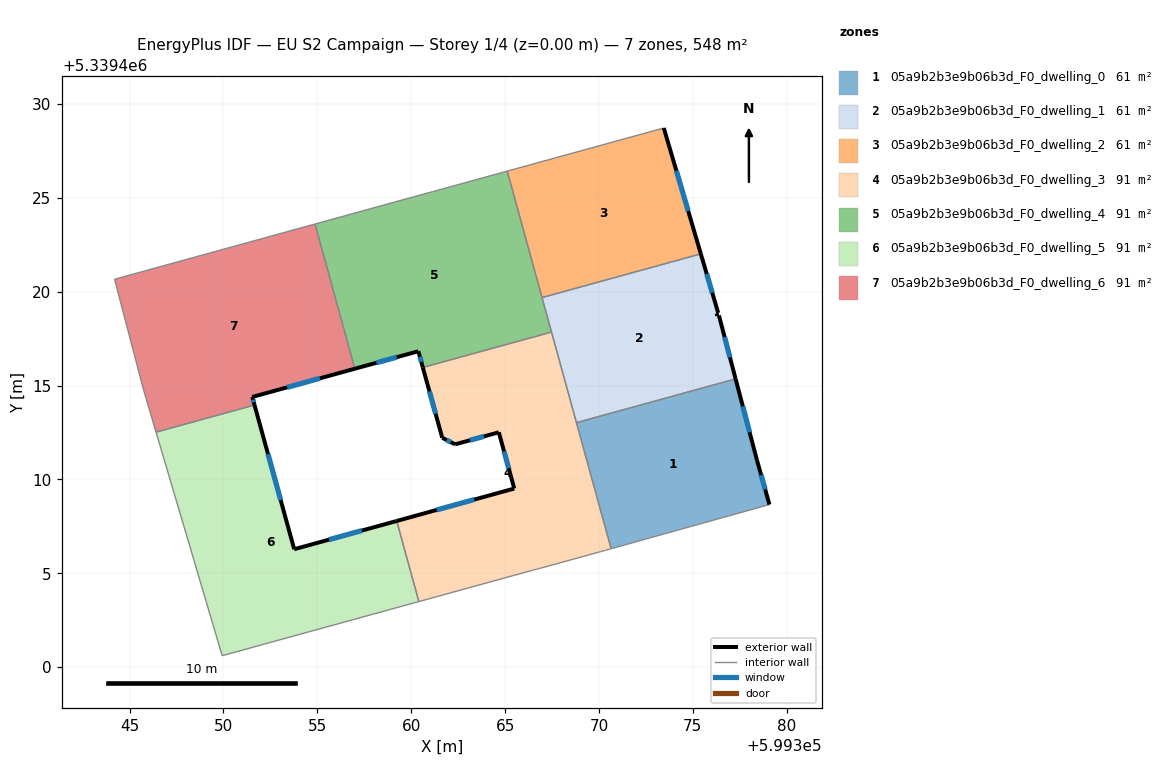
=== STOREY PLAN SPEC (per zone: floor XY polygon, exterior-wall plan segments, windows/doors) ===
zone 1: 05a9b2b3e9b06b3d_F0_dwelling_0  (60.9 m²)
  floor: (599377.28, 5339415.36) (599378.41, 5339411.04) (599379.08, 5339408.66) (599370.65, 5339406.31) (599368.80, 5339413.03)
  exterior wall: (599378.41, 5339411.04) – (599377.28, 5339415.36)  [4.5 m]
    window: (599378.03, 5339412.51) – (599377.67, 5339413.89)  [1.4 m²]
  exterior wall: (599379.08, 5339408.66) – (599378.41, 5339411.04)  [2.5 m]
    window: (599378.86, 5339409.47) – (599378.64, 5339410.23)  [0.8 m²]
  interior walls: 3
zone 2: 05a9b2b3e9b06b3d_F0_dwelling_1  (60.9 m²)
  floor: (599375.43, 5339422.02) (599376.35, 5339418.87) (599376.27, 5339418.85) (599376.31, 5339418.71) (599376.39, 5339418.74) (599377.28, 5339415.36) (599368.80, 5339413.03) (599366.97, 5339419.69)
  exterior wall: (599376.39, 5339418.74) – (599376.31, 5339418.71)  [0.1 m]
  exterior wall: (599377.28, 5339415.36) – (599376.39, 5339418.74)  [3.5 m]
    window: (599376.98, 5339416.51) – (599376.69, 5339417.59)  [1.1 m²]
  exterior wall: (599376.35, 5339418.87) – (599375.43, 5339422.02)  [3.3 m]
    window: (599376.04, 5339419.94) – (599375.74, 5339420.95)  [1.0 m²]
  exterior wall: (599376.27, 5339418.85) – (599376.35, 5339418.87)  [0.1 m]
  exterior wall: (599376.31, 5339418.71) – (599376.27, 5339418.85)  [0.1 m]
  interior walls: 4
zone 3: 05a9b2b3e9b06b3d_F0_dwelling_2  (60.9 m²)
  floor: (599373.45, 5339428.72) (599375.43, 5339422.02) (599366.97, 5339419.69) (599365.12, 5339426.42)
  exterior wall: (599375.43, 5339422.02) – (599373.45, 5339428.72)  [7.0 m]
    window: (599374.76, 5339424.30) – (599374.13, 5339426.44)  [2.1 m²]
  interior walls: 3
zone 4: 05a9b2b3e9b06b3d_F0_dwelling_3  (91.3 m²)
  floor: (599367.47, 5339417.85) (599370.65, 5339406.31) (599370.10, 5339406.16) (599366.83, 5339405.26) (599366.68, 5339405.22) (599366.51, 5339405.17) (599360.41, 5339403.50) (599359.23, 5339407.79) (599365.49, 5339409.52) (599364.67, 5339412.51) (599362.34, 5339411.87) (599361.65, 5339412.22) (599360.62, 5339415.97)
  exterior wall: (599365.49, 5339409.52) – (599359.23, 5339407.79)  [6.5 m]
    window: (599363.36, 5339408.93) – (599361.36, 5339408.38)  [2.0 m²]
  exterior wall: (599364.67, 5339412.51) – (599365.49, 5339409.52)  [3.1 m]
    window: (599364.95, 5339411.49) – (599365.21, 5339410.54)  [1.0 m²]
  exterior wall: (599362.34, 5339411.87) – (599364.67, 5339412.51)  [2.4 m]
    window: (599363.13, 5339412.09) – (599363.88, 5339412.29)  [0.7 m²]
  exterior wall: (599361.65, 5339412.22) – (599362.34, 5339411.87)  [0.8 m]
    window: (599361.89, 5339412.10) – (599362.11, 5339411.99)  [0.2 m²]
  exterior wall: (599360.62, 5339415.97) – (599361.65, 5339412.22)  [3.9 m]
    window: (599360.97, 5339414.69) – (599361.30, 5339413.49)  [1.2 m²]
  interior walls: 9
zone 5: 05a9b2b3e9b06b3d_F0_dwelling_4  (91.3 m²)
  floor: (599365.12, 5339426.42) (599367.47, 5339417.85) (599360.62, 5339415.97) (599360.38, 5339416.83) (599357.00, 5339415.90) (599354.88, 5339423.61) (599360.89, 5339425.26) (599361.14, 5339425.33)
  exterior wall: (599360.38, 5339416.83) – (599360.62, 5339415.97)  [0.9 m]
    window: (599360.46, 5339416.54) – (599360.54, 5339416.26)  [0.3 m²]
  exterior wall: (599357.00, 5339415.90) – (599360.38, 5339416.83)  [3.5 m]
    window: (599358.15, 5339416.22) – (599359.23, 5339416.51)  [1.1 m²]
  interior walls: 7
zone 6: 05a9b2b3e9b06b3d_F0_dwelling_5  (91.3 m²)
  floor: (599359.23, 5339407.79) (599360.41, 5339403.50) (599349.93, 5339400.61) (599346.41, 5339412.52) (599351.65, 5339413.96) (599353.77, 5339406.28)
  exterior wall: (599353.77, 5339406.28) – (599351.65, 5339413.96)  [8.0 m]
    window: (599353.05, 5339408.90) – (599352.37, 5339411.35)  [2.4 m²]
  exterior wall: (599359.23, 5339407.79) – (599353.77, 5339406.28)  [5.7 m]
    window: (599357.37, 5339407.28) – (599355.63, 5339406.80)  [1.7 m²]
  interior walls: 4
zone 7: 05a9b2b3e9b06b3d_F0_dwelling_6  (91.3 m²)
  floor: (599354.88, 5339423.61) (599357.00, 5339415.90) (599351.54, 5339414.40) (599351.65, 5339413.96) (599346.41, 5339412.52) (599345.75, 5339414.75) (599344.20, 5339420.67)
  exterior wall: (599351.54, 5339414.40) – (599357.00, 5339415.90)  [5.7 m]
    window: (599353.39, 5339414.91) – (599355.14, 5339415.39)  [1.7 m²]
  exterior wall: (599351.65, 5339413.96) – (599351.54, 5339414.40)  [0.4 m]
    window: (599351.61, 5339414.11) – (599351.58, 5339414.25)  [0.1 m²]
  interior walls: 5

=== DERIVED (storey summary) ===
Building: EU S2 Campaign
Storey: 1 of 4  (floor level z = 0.00 m)
Storey gross floor area: 547.8 m²
Zones on this storey: 7
  - 05a9b2b3e9b06b3d_F0_dwelling_0: floor 60.9 m²; exterior wall 6.9 m (20.8 m²); 2 window(s) 2.1 m²; WWR 10.2%
  - 05a9b2b3e9b06b3d_F0_dwelling_1: floor 60.9 m²; exterior wall 7.1 m (21.3 m²); 2 window(s) 2.1 m²; WWR 9.7%
  - 05a9b2b3e9b06b3d_F0_dwelling_2: floor 60.9 m²; exterior wall 7.0 m (21.0 m²); 1 window(s) 2.1 m²; WWR 10.2%
  - 05a9b2b3e9b06b3d_F0_dwelling_3: floor 91.3 m²; exterior wall 16.7 m (50.0 m²); 5 window(s) 5.1 m²; WWR 10.2%
  - 05a9b2b3e9b06b3d_F0_dwelling_4: floor 91.3 m²; exterior wall 4.4 m (13.2 m²); 2 window(s) 1.3 m²; WWR 10.2%
  - 05a9b2b3e9b06b3d_F0_dwelling_5: floor 91.3 m²; exterior wall 13.6 m (40.9 m²); 2 window(s) 4.2 m²; WWR 10.2%
  - 05a9b2b3e9b06b3d_F0_dwelling_6: floor 91.3 m²; exterior wall 6.1 m (18.3 m²); 2 window(s) 1.9 m²; WWR 10.2%
Zone adjacency (shared interzone walls):
  - 05a9b2b3e9b06b3d_F0_dwelling_0 ↔ 05a9b2b3e9b06b3d_F0_dwelling_1
  - 05a9b2b3e9b06b3d_F0_dwelling_0 ↔ 05a9b2b3e9b06b3d_F0_dwelling_3
  - 05a9b2b3e9b06b3d_F0_dwelling_1 ↔ 05a9b2b3e9b06b3d_F0_dwelling_2
  - 05a9b2b3e9b06b3d_F0_dwelling_1 ↔ 05a9b2b3e9b06b3d_F0_dwelling_3
  - 05a9b2b3e9b06b3d_F0_dwelling_1 ↔ 05a9b2b3e9b06b3d_F0_dwelling_4
  - 05a9b2b3e9b06b3d_F0_dwelling_2 ↔ 05a9b2b3e9b06b3d_F0_dwelling_4
  - 05a9b2b3e9b06b3d_F0_dwelling_3 ↔ 05a9b2b3e9b06b3d_F0_dwelling_4
  - 05a9b2b3e9b06b3d_F0_dwelling_3 ↔ 05a9b2b3e9b06b3d_F0_dwelling_5
  - 05a9b2b3e9b06b3d_F0_dwelling_4 ↔ 05a9b2b3e9b06b3d_F0_dwelling_6
  - 05a9b2b3e9b06b3d_F0_dwelling_5 ↔ 05a9b2b3e9b06b3d_F0_dwelling_6